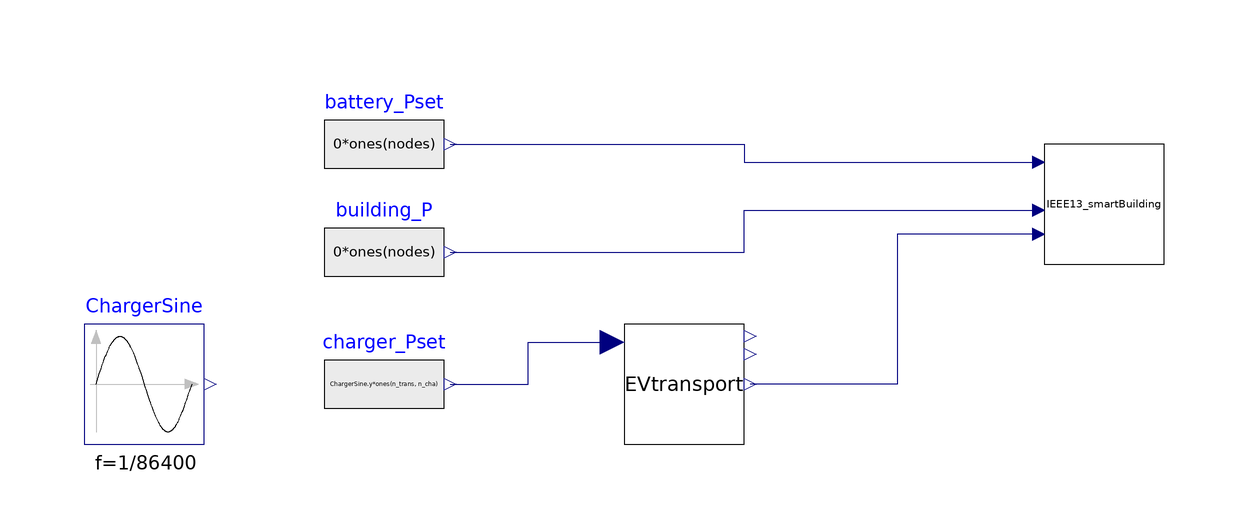

The Modelica model whose source follows is shown above as a component diagram (icons at their Placement, wires along their Line points).

model Test_IES_with_transport_10evs
  extends Modelica.Icons.Example;
  parameter Integer nodes=13;
  parameter Integer n_evs=10;
  parameter Integer n_cha=24;
  parameter Integer n_trans=1;
  parameter String fileName=Modelica.Utilities.Files.loadResource("modelica://SCooDER/Systems/IntegratedEnergySystems/Examples/test_10-24-13-1.txt");
  parameter String weather_file=Modelica.Utilities.Files.loadResource("modelica://Buildings/Resources/weatherdata/USA_CA_San.Francisco.Intl.AP.724940_TMY3.mos") "Path to weather file";
  IEEE13_smartBuilding_ev_external IEEE13_smartBuilding(
    nodes=nodes,
    n_trans=n_trans,
    Site(use_smartinverter=1, weather_file=weather_file))
    annotation (Placement(transformation(extent={{60,-10},{80,10}})));
  Components.ElectricVehicle.EV_transport_extTable EVtransport[n_trans](
    n_evs=n_evs,
    n_cha=n_cha,                                                        n_site=
        nodes, fileName=fileName)
    annotation (Placement(transformation(extent={{-10,-40},{10,-20}})));
  Modelica.Blocks.Sources.RealExpression charger_Pset[n_trans,n_cha](y=
        ChargerSine.y*ones(n_trans, n_cha))
    annotation (Placement(transformation(extent={{-60,-40},{-40,-20}})));
  Modelica.Blocks.Sources.Sine ChargerSine(
    amplitude=1000,
    f=1/86400,
    offset=2000)
    annotation (Placement(transformation(extent={{-100,-40},{-80,-20}})));
  Modelica.Blocks.Sources.RealExpression battery_Pset[nodes](y=0*ones(nodes))
    annotation (Placement(transformation(extent={{-60,0},{-40,20}})));
  Modelica.Blocks.Sources.RealExpression building_P[nodes](y=0*ones(nodes))
    annotation (Placement(transformation(extent={{-60,-18},{-40,2}})));
equation
  connect(charger_Pset.y, EVtransport.PPlugCtrl) annotation (Line(points={{-39,-30},
          {-26,-30},{-26,-23},{-12,-23}}, color={0,0,127}));
  connect(battery_Pset.y,IEEE13_smartBuilding. P_set_battery) annotation (Line(
        points={{-39,10},{10,10},{10,7},{59,7}}, color={0,0,127}));
  connect(building_P.y,IEEE13_smartBuilding. P_building) annotation (Line(
        points={{-39,-8},{10,-8},{10,-1},{59,-1}}, color={0,0,127}));
  connect(IEEE13_smartBuilding.P_charger, EVtransport.P_site) annotation (Line(
        points={{59,-5},{35.5,-5},{35.5,-30},{11,-30}}, color={0,0,127}));
  annotation (Icon(coordinateSystem(preserveAspectRatio=false)), Diagram(
        coordinateSystem(preserveAspectRatio=false)),
    experiment(StopTime=86400, __Dymola_Algorithm="Dassl"));
end Test_IES_with_transport_10evs;